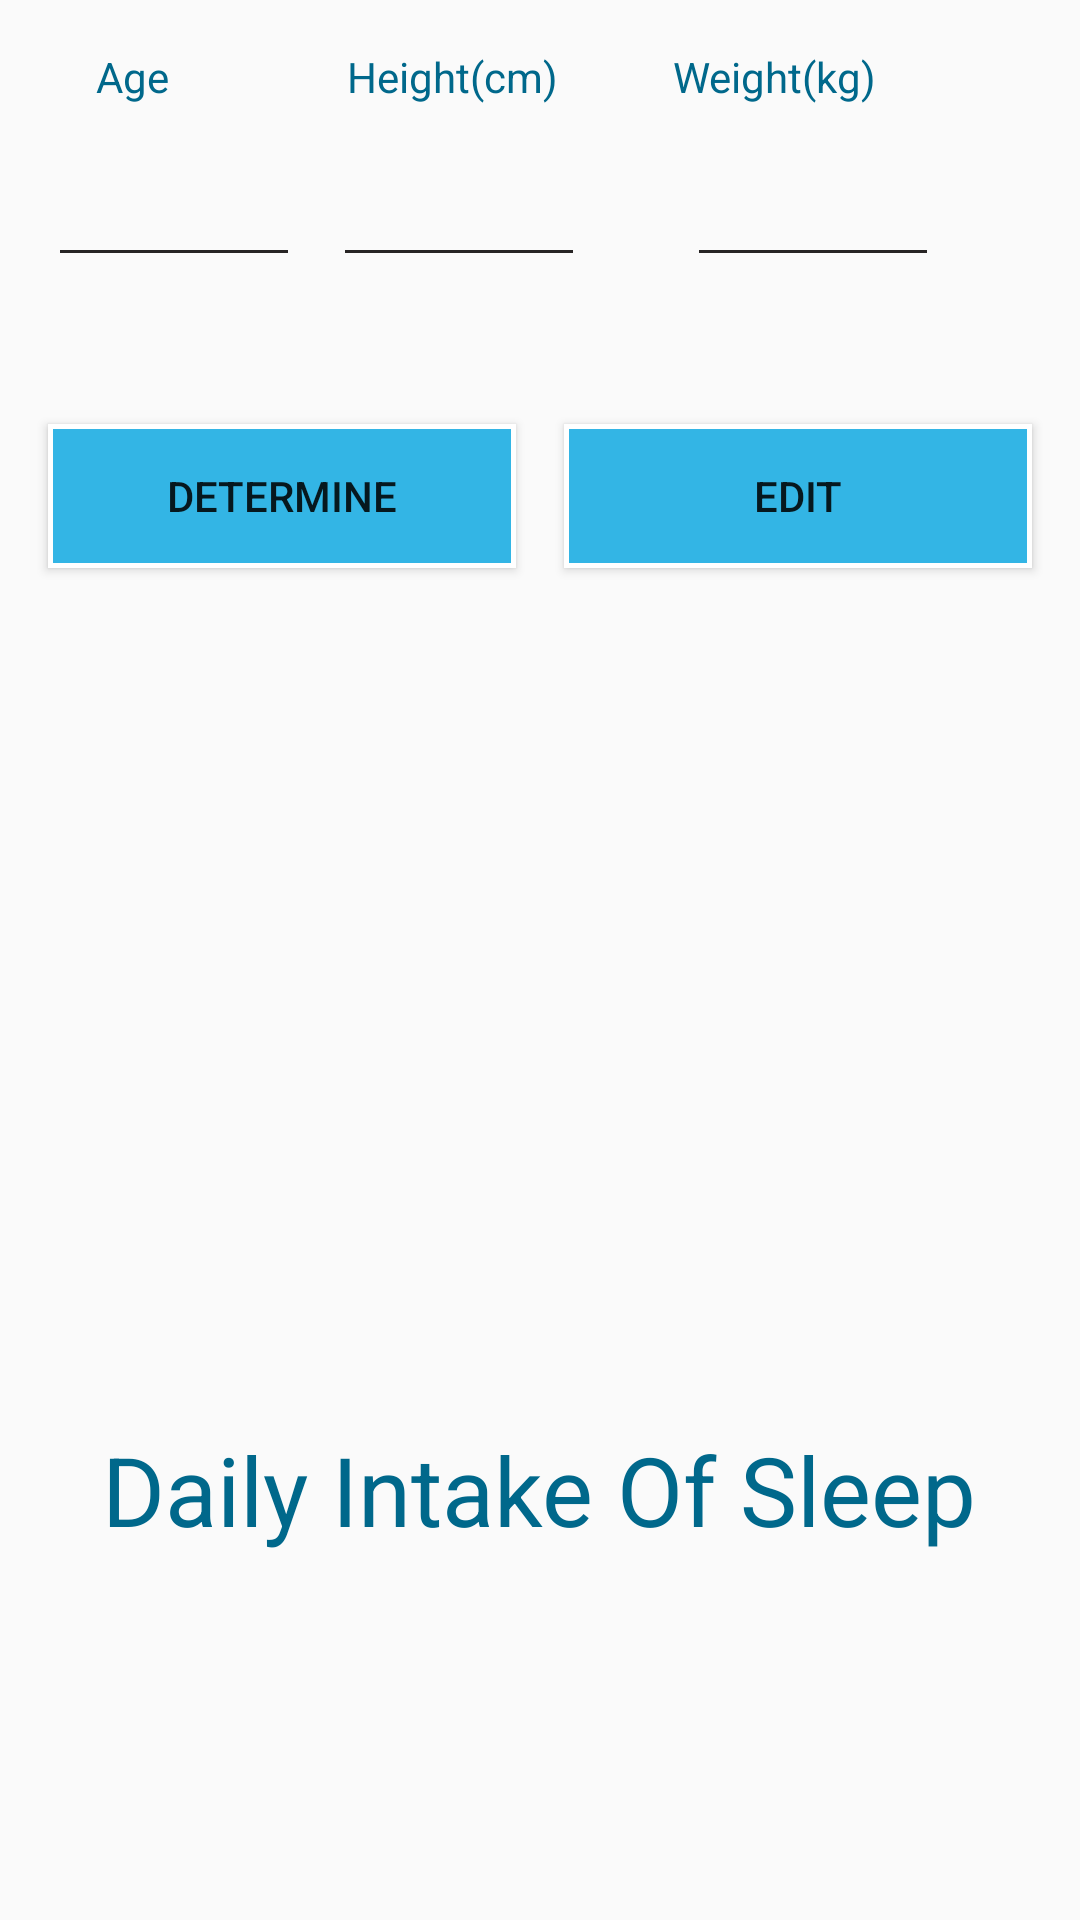

Produce the Android XML layout that renders to this screen, including the resource entries it uses.
<!-- AndroidManifest.xml: application theme AppTheme -->
<!-- res/layout/frag_sleep.xml -->
<?xml version="1.0" encoding="utf-8"?>
<RelativeLayout xmlns:android="http://schemas.android.com/apk/res/android"
    xmlns:tools="http://schemas.android.com/tools"
    android:layout_width="match_parent" android:layout_height="match_parent">


    <TextView
        android:id="@+id/dailyIntake2"
        android:layout_width="wrap_content"
        android:layout_height="wrap_content"
        android:layout_alignParentBottom="true"
        android:layout_centerInParent="true"
        android:layout_marginBottom="122dp"
        android:text="Daily Intake Of Sleep"
        android:textColor="#00688B"
        android:textSize="32dp">

    </TextView>

    <TextView
        android:id="@+id/textView5"
        android:layout_width="wrap_content"
        android:layout_height="wrap_content"
        android:layout_alignParentRight="true"
        android:layout_marginRight="52dp"
        android:padding="16dp"
        android:text="Weight(kg)"
        android:textColor="#00688B" />

    <TextView
        android:id="@+id/textView3"
        android:layout_width="wrap_content"
        android:layout_height="wrap_content"
        android:layout_marginLeft="16dp"
        android:padding="16dp"
        android:text="Age"
        android:textColor="#00688B" />

    <TextView
        android:id="@+id/textView4"
        android:layout_width="wrap_content"
        android:layout_height="wrap_content"
        android:layout_alignRight="@id/textView3"
        android:layout_alignParentRight="true"

        android:layout_centerHorizontal="true"
        android:layout_marginRight="158dp"
        android:padding="16dp"
        android:text="Height(cm)"
        android:textColor="#00688B" />

    <EditText
        android:id="@+id/ageA"
        android:layout_width="wrap_content"
        android:layout_height="wrap_content"
        android:layout_below="@id/textView3"
        android:layout_marginLeft="16dp"
        android:backgroundTint="#272424"
        android:inputType="textPersonName"
        android:minEms="4" />

    <EditText
        android:id="@+id/heightA"
        android:layout_width="wrap_content"
        android:layout_height="wrap_content"
        android:layout_below="@id/textView4"


        android:layout_alignParentRight="true"
        android:layout_marginLeft="16dp"
        android:layout_marginTop="0dp"
        android:layout_marginRight="165dp"
        android:backgroundTint="#272424"
        android:inputType="textPersonName"
        android:minEms="4"
        tools:layout_centerHorizontal="true" />

    <EditText
        android:id="@+id/weightA"
        android:layout_width="wrap_content"
        android:layout_height="wrap_content"
        android:layout_below="@id/textView5"


        android:layout_alignParentEnd="true"
        android:layout_alignParentRight="true"
        android:layout_marginLeft="16dp"
        android:layout_marginTop="0dp"
        android:layout_marginEnd="47dp"
        android:layout_marginRight="47dp"
        android:backgroundTint="#272424"
        android:inputType="textPersonName"
        android:minEms="4"
        tools:layout_centerHorizontal="true" />


    <Button
        android:id="@+id/determine2"
        android:layout_width="156dp"
        android:layout_height="wrap_content"
        android:layout_below="@id/ageA"
        android:layout_marginLeft="16dp"
        android:layout_marginTop="49dp"
        android:background="@drawable/button_border"
        android:text="Determine" />

    <Button
        android:id="@+id/edit2"
        android:layout_width="156dp"
        android:layout_height="wrap_content"
        android:layout_below="@id/weightA"
        android:layout_marginLeft="16dp"
        android:layout_marginTop="49dp"
        android:layout_marginRight="16dp"
        android:layout_toRightOf="@id/determine2"
        android:background="@drawable/button_border"
        android:text="Edit" />

    <TextView
        android:id="@+id/hours"
        android:layout_width="wrap_content"
        android:layout_height="wrap_content"
        android:layout_above="@+id/dailyIntake2"
        android:layout_centerInParent="true"
        android:layout_marginBottom="16dp"
        android:text="     "
        android:textColor="#FFA500"
        android:textSize="80dp">

    </TextView>

</RelativeLayout>
<!-- resources referenced by this layout -->
<resources>
  <!-- drawable button_border (drawable) -->
  <?xml version="1.0" encoding="utf-8"?>
  <shape xmlns:android="http://schemas.android.com/apk/res/android">
      android:shape="rectangle">
      <solid android:color="@android:color/holo_blue_light"></solid>
      <stroke
          android:width="1.5dp"
          android:color="#ffffff"></stroke>
  </shape>
  <style name="AppTheme" parent="Theme.AppCompat.Light.DarkActionBar">
          
          <item name="colorPrimary">@color/colorPrimary</item>
          <item name="colorPrimaryDark">@color/colorPrimaryDark</item>
          <item name="colorAccent">@color/colorAccent</item>
      </style>
  <!-- not gathered from this repository: default colours our renderer supplied (Android Studio template values) -->
  <color name="colorPrimary">#FF6200EE</color>
  <color name="colorPrimaryDark">#FF3700B3</color>
  <color name="colorAccent">#FF03DAC5</color>
</resources>
